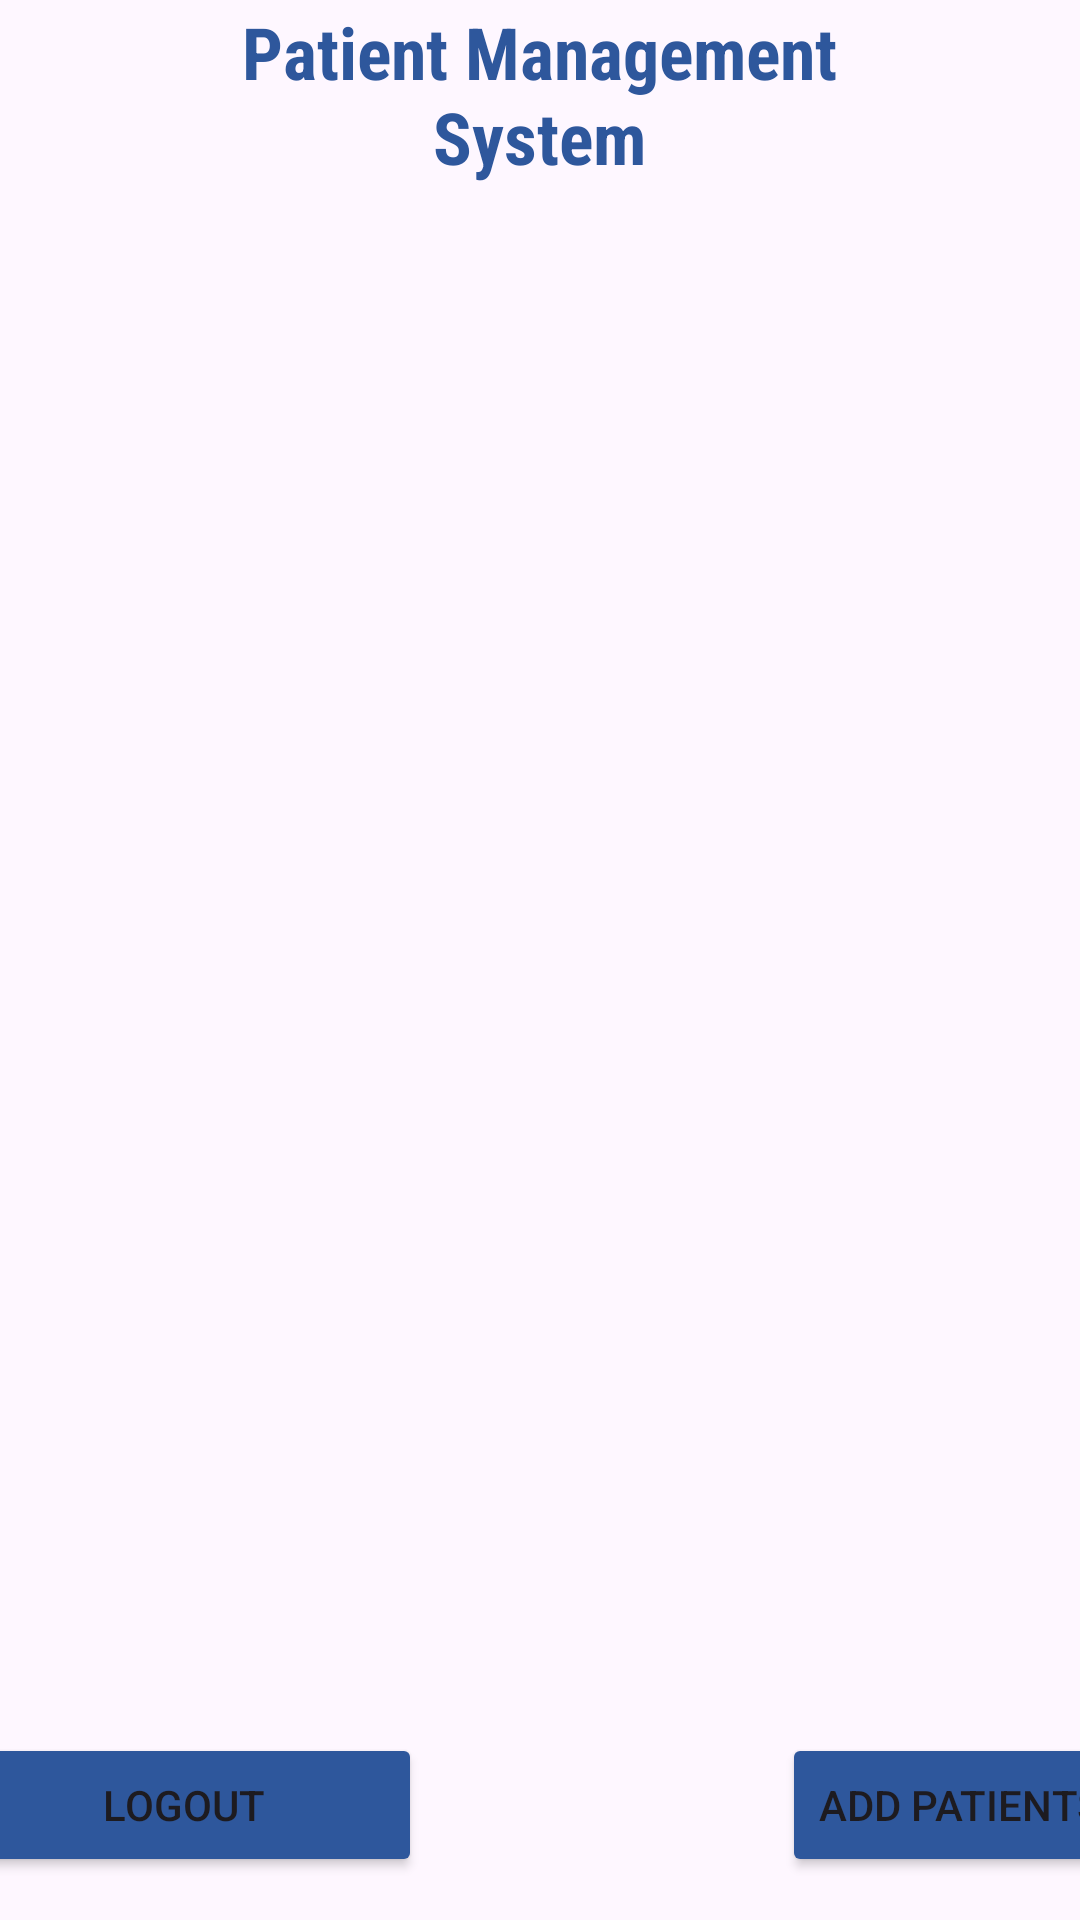

Produce the Android XML layout that renders to this screen, including the resource entries it uses.
<!-- AndroidManifest.xml: application theme Theme.IT21839092 -->
<!-- res/layout/activity_main.xml -->
<?xml version="1.0" encoding="utf-8"?>
<androidx.constraintlayout.widget.ConstraintLayout xmlns:android="http://schemas.android.com/apk/res/android"
    xmlns:app="http://schemas.android.com/apk/res-auto"
    xmlns:tools="http://schemas.android.com/tools"
    android:id="@+id/fragmentContainer"
    android:layout_width="match_parent"
    android:layout_height="match_parent"
    tools:context=".MainActivity"
    android:background="@drawable/bg">

    <LinearLayout
        android:layout_width="398dp"
        android:layout_height="66dp"
        app:layout_constraintBottom_toBottomOf="parent"
        app:layout_constraintEnd_toEndOf="parent"
        app:layout_constraintHorizontal_bias="0.5"
        app:layout_constraintStart_toStartOf="parent"
        app:layout_constraintTop_toBottomOf="@+id/rvPatientsList"
        app:layout_constraintVertical_bias="0.5">

        <Button
            android:id="@+id/btnLogout"
            android:layout_width="wrap_content"
            android:layout_height="wrap_content"
            android:layout_marginRight="120sp"
            android:layout_weight="1"
            android:text="LOGOUT"
            android:backgroundTint="#2E579C"/>

        <Button
            android:id="@+id/btnAdd"
            android:layout_width="wrap_content"
            android:layout_height="wrap_content"
            android:text="Add Patients"
            android:backgroundTint="#2E579C"
            app:layout_constraintBottom_toBottomOf="parent"
            app:layout_constraintEnd_toEndOf="parent"
            app:layout_constraintHorizontal_bias="0.497"
            app:layout_constraintStart_toStartOf="parent"
            app:layout_constraintTop_toBottomOf="@+id/rvPatientsList"
            app:layout_constraintVertical_bias="0.5" />
    </LinearLayout>

    <TextView
        android:id="@+id/tvTitle"
        android:layout_width="262dp"
        android:layout_height="63dp"
        android:gravity="center"
        android:text="Patient Management System"
        android:fontFamily="sans-serif-condensed"
        android:textColor="#2E579C"
        android:textSize="24sp"
        android:textStyle="bold"
        app:layout_constraintBottom_toTopOf="@+id/rvPatientsList"
        app:layout_constraintEnd_toEndOf="parent"
        app:layout_constraintHorizontal_bias="0.496"
        app:layout_constraintStart_toStartOf="parent"
        app:layout_constraintTop_toTopOf="parent"
        app:layout_constraintVertical_bias="0.5" />

    <androidx.recyclerview.widget.RecyclerView
        android:id="@+id/rvPatientsList"
        android:layout_width="405dp"
        android:layout_height="518dp"
        app:layout_constraintEnd_toEndOf="parent"
        app:layout_constraintHorizontal_bias="0.5"
        app:layout_constraintStart_toStartOf="parent"
        app:layout_constraintTop_toBottomOf="@+id/tvTitle" />

    <ScrollView
        android:layout_width="190dp"
        android:layout_height="740dp"
        app:layout_constraintBottom_toBottomOf="parent"
        app:layout_constraintEnd_toStartOf="@+id/rvPatientsList"
        app:layout_constraintHorizontal_bias="0.5"
        app:layout_constraintStart_toEndOf="@+id/rvPatientsList"
        app:layout_constraintTop_toTopOf="parent">

        <LinearLayout
            android:layout_width="match_parent"
            android:layout_height="wrap_content"
            android:orientation="vertical" />
    </ScrollView>

</androidx.constraintlayout.widget.ConstraintLayout>
<!-- resources referenced by this layout -->
<resources>
  <style name="Theme.IT21839092" parent="Base.Theme.IT21839092" />
  <style name="Base.Theme.IT21839092" parent="Theme.Material3.DayNight.NoActionBar">
          
          
      </style>
</resources>
